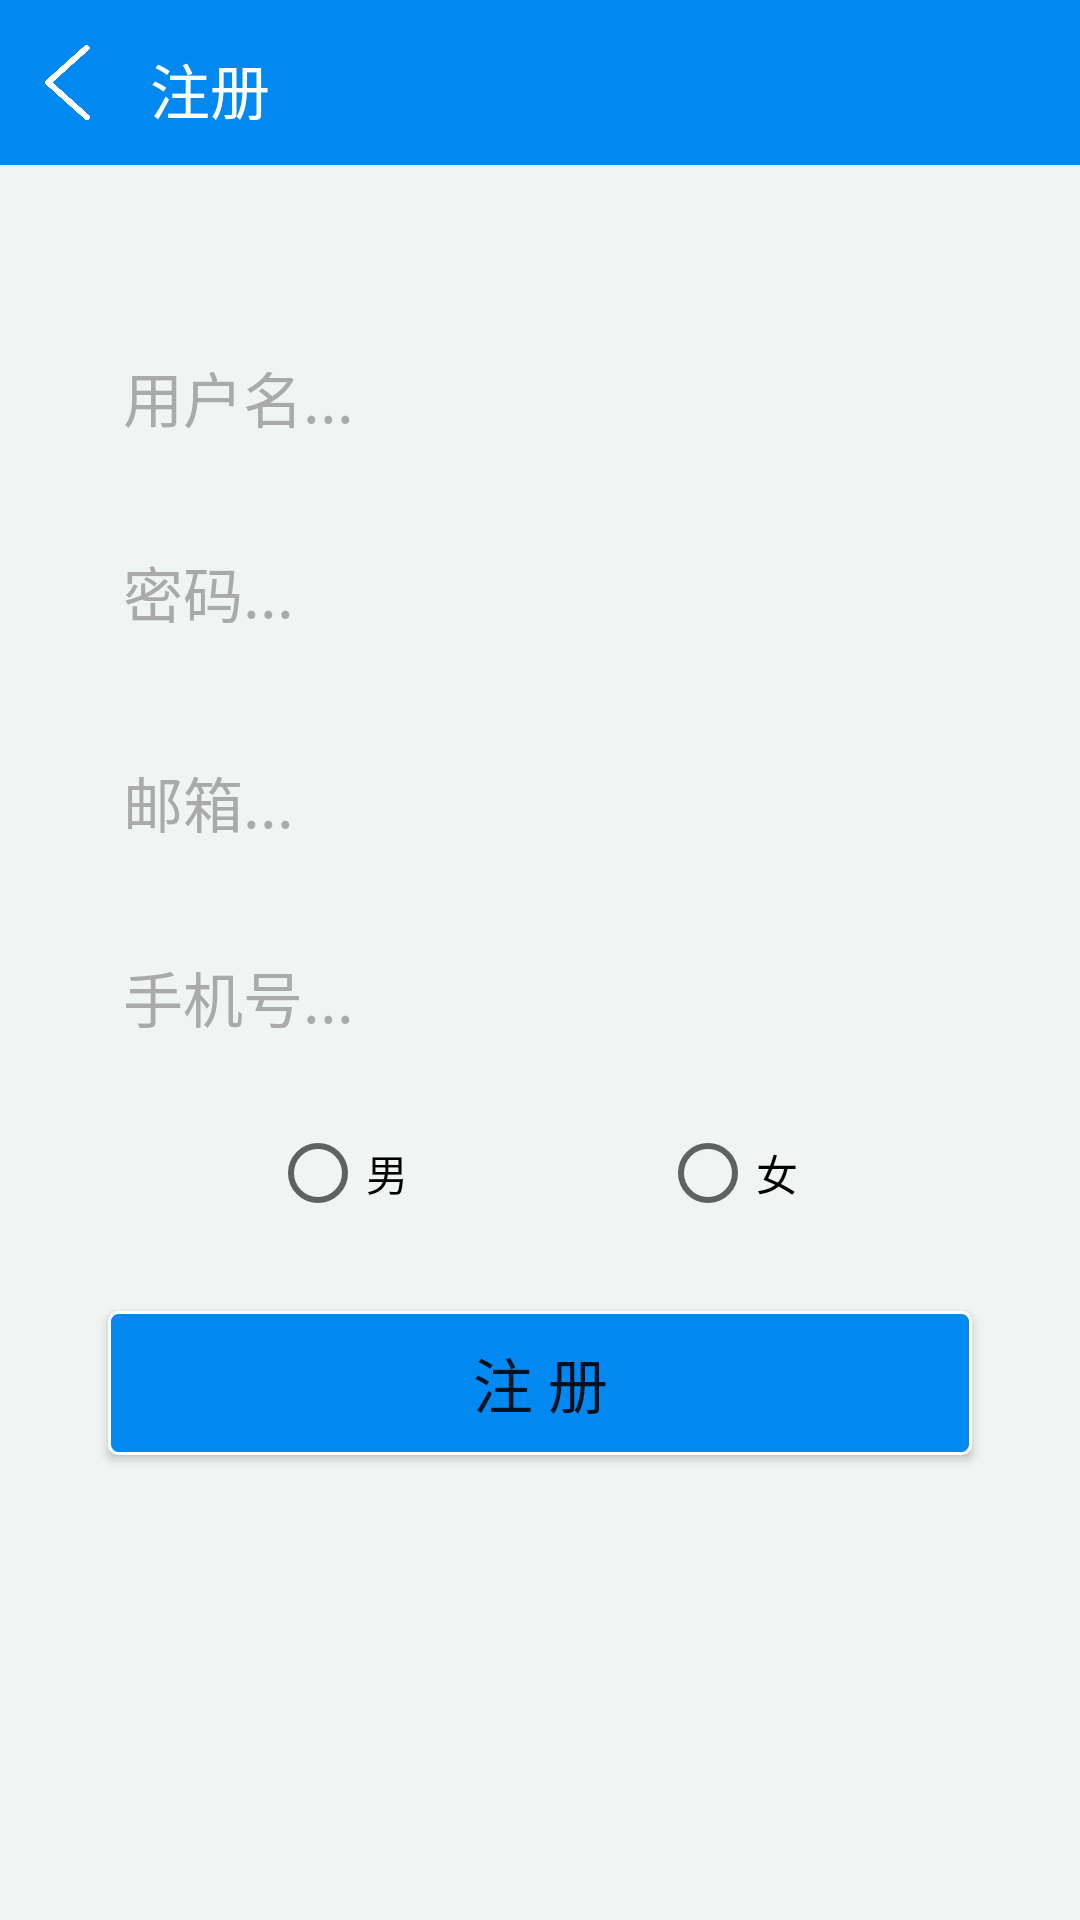

Write the Android layout XML for this screen, with the resource values it uses.
<!-- AndroidManifest.xml: application theme AppTheme -->
<!-- res/layout/activity_register.xml -->
<?xml version="1.0" encoding="utf-8"?>
<LinearLayout xmlns:android="http://schemas.android.com/apk/res/android"
    android:orientation="vertical" android:layout_width="match_parent"
    android:layout_height="match_parent"
    android:background="#F0F4F3">

    <include
        android:id="@+id/title_lock"
        layout="@layout/titlebar_register"/>


    <EditText
        android:id="@+id/register_user_name"
        android:layout_width="fill_parent"
        android:layout_height="55dip"
        android:background="@drawable/bg_edittext"
        android:padding="5dip"
        android:layout_marginTop="50dp"
        android:layout_marginStart="36dp"
        android:layout_marginEnd="36dp"
        android:layout_marginBottom="10dp"
        android:textColorHint="#AAAAAA"
        android:textSize="20dip"
        android:singleLine="true"
        android:hint="用户名..."  />

    <EditText
        android:id="@+id/register_pass_word"
        android:inputType="textPassword"
        android:layout_width="fill_parent"
        android:layout_height="55dip"
        android:background="@drawable/bg_edittext"
        android:padding="5dip"
        android:layout_marginStart="36dp"
        android:layout_marginEnd="36dp"
        android:layout_marginBottom="15dp"
        android:textColorHint="#AAAAAA"
        android:textSize="20dip"
        android:singleLine="true"
        android:hint="密码..."  />

    <EditText
        android:id="@+id/mail"
        android:inputType="textEmailAddress"
        android:layout_width="fill_parent"
        android:layout_height="55dip"
        android:background="@drawable/bg_edittext"
        android:padding="5dip"
        android:layout_marginStart="36dp"
        android:layout_marginEnd="36dp"
        android:layout_marginBottom="10dp"
        android:textColorHint="#AAAAAA"
        android:textSize="20dip"
        android:singleLine="true"
        android:hint="邮箱..."  />

    <EditText
        android:id="@+id/num_phone"
        android:inputType="phone"
        android:layout_width="fill_parent"
        android:layout_height="55dip"
        android:background="@drawable/bg_edittext"
        android:padding="5dip"
        android:layout_marginStart="36dp"
        android:layout_marginEnd="36dp"
        android:layout_marginBottom="15dp"
        android:textColorHint="#AAAAAA"
        android:textSize="20dip"
        android:singleLine="true"
        android:hint="手机号..."  />

    <RadioGroup
        android:id="@+id/sex_select"
        android:orientation="horizontal"
        android:layout_width="match_parent"
        android:layout_height="wrap_content">
        <RadioButton
            android:id="@+id/male"
            android:layout_width="wrap_content"
            android:layout_height="wrap_content"
            android:layout_weight="1"
            android:layout_marginStart="90dp"
            android:text="男"/>
        <RadioButton
            android:id="@+id/female"
            android:layout_weight="1"
            android:layout_width="wrap_content"
            android:layout_height="wrap_content"
            android:layout_marginEnd="10dp"
            android:text="女"/>
    </RadioGroup>

    <Button
        android:id="@+id/register_commit"
        android:text="注 册"
        android:textSize="20sp"
        android:textColor="@color/AntiqueWhite"
        android:background="@drawable/bg_button_login"
        android:layout_marginTop="30dp"
        android:layout_marginStart="36dp"
        android:layout_marginEnd="36dp"
        android:layout_width="match_parent"
        android:layout_height="wrap_content" />

</LinearLayout>
<!-- res/layout/titlebar_register.xml (included above) -->
<?xml version="1.0" encoding="utf-8"?>
<LinearLayout xmlns:android="http://schemas.android.com/apk/res/android"
    android:layout_width="match_parent"
    android:layout_height="wrap_content"
    android:background="@color/color_Blue"
    android:orientation="horizontal">


    <RelativeLayout
        android:layout_width="match_parent"
        android:layout_height="55dp">

        <TextView
            android:text="注册"
            android:textSize="20sp"
            android:textColor="#FFFFFF"
            android:layout_marginTop="15dp"
            android:layout_marginBottom="10dp"
            android:layout_width="wrap_content"
            android:layout_height="wrap_content"
            android:layout_marginStart="50dp" />

        <ImageView
            android:id="@+id/iv_return_icon"
            android:layout_width="15dp"
            android:layout_height="25dp"
            android:layout_margin="15dp"
            android:text="返回"
            android:textColor="#fff"
            android:background="@drawable/return_btn"
            />
    </RelativeLayout>
</LinearLayout>
<!-- resources referenced by this layout -->
<resources>
  <color name="color_Blue">#0189F1</color>
  <!-- drawable bg_button_login (drawable) -->
  <?xml version="1.0" encoding="utf-8"?>
  <shape xmlns:android="http://schemas.android.com/apk/res/android">
      <solid android:color="@color/color_Blue" />
      <corners android:radius="3dip"/>
      <stroke
          android:width="1dip"
          android:color="#FFFFFF" />
  </shape>
  <!-- drawable return_btn: png bitmap (drawable-hdpi-v4, 6882 bytes) -->
  <style name="AppTheme" parent="Base.Theme.AppCompat.Light.DarkActionBar">
          
          <item name="colorPrimary">@color/colorPrimary</item>
          <item name="colorPrimaryDark">@color/color_Blue</item>
          <item name="colorAccent">@color/color_Blue</item>
      </style>
  <color name="colorPrimary">#3F51B5</color>
</resources>
